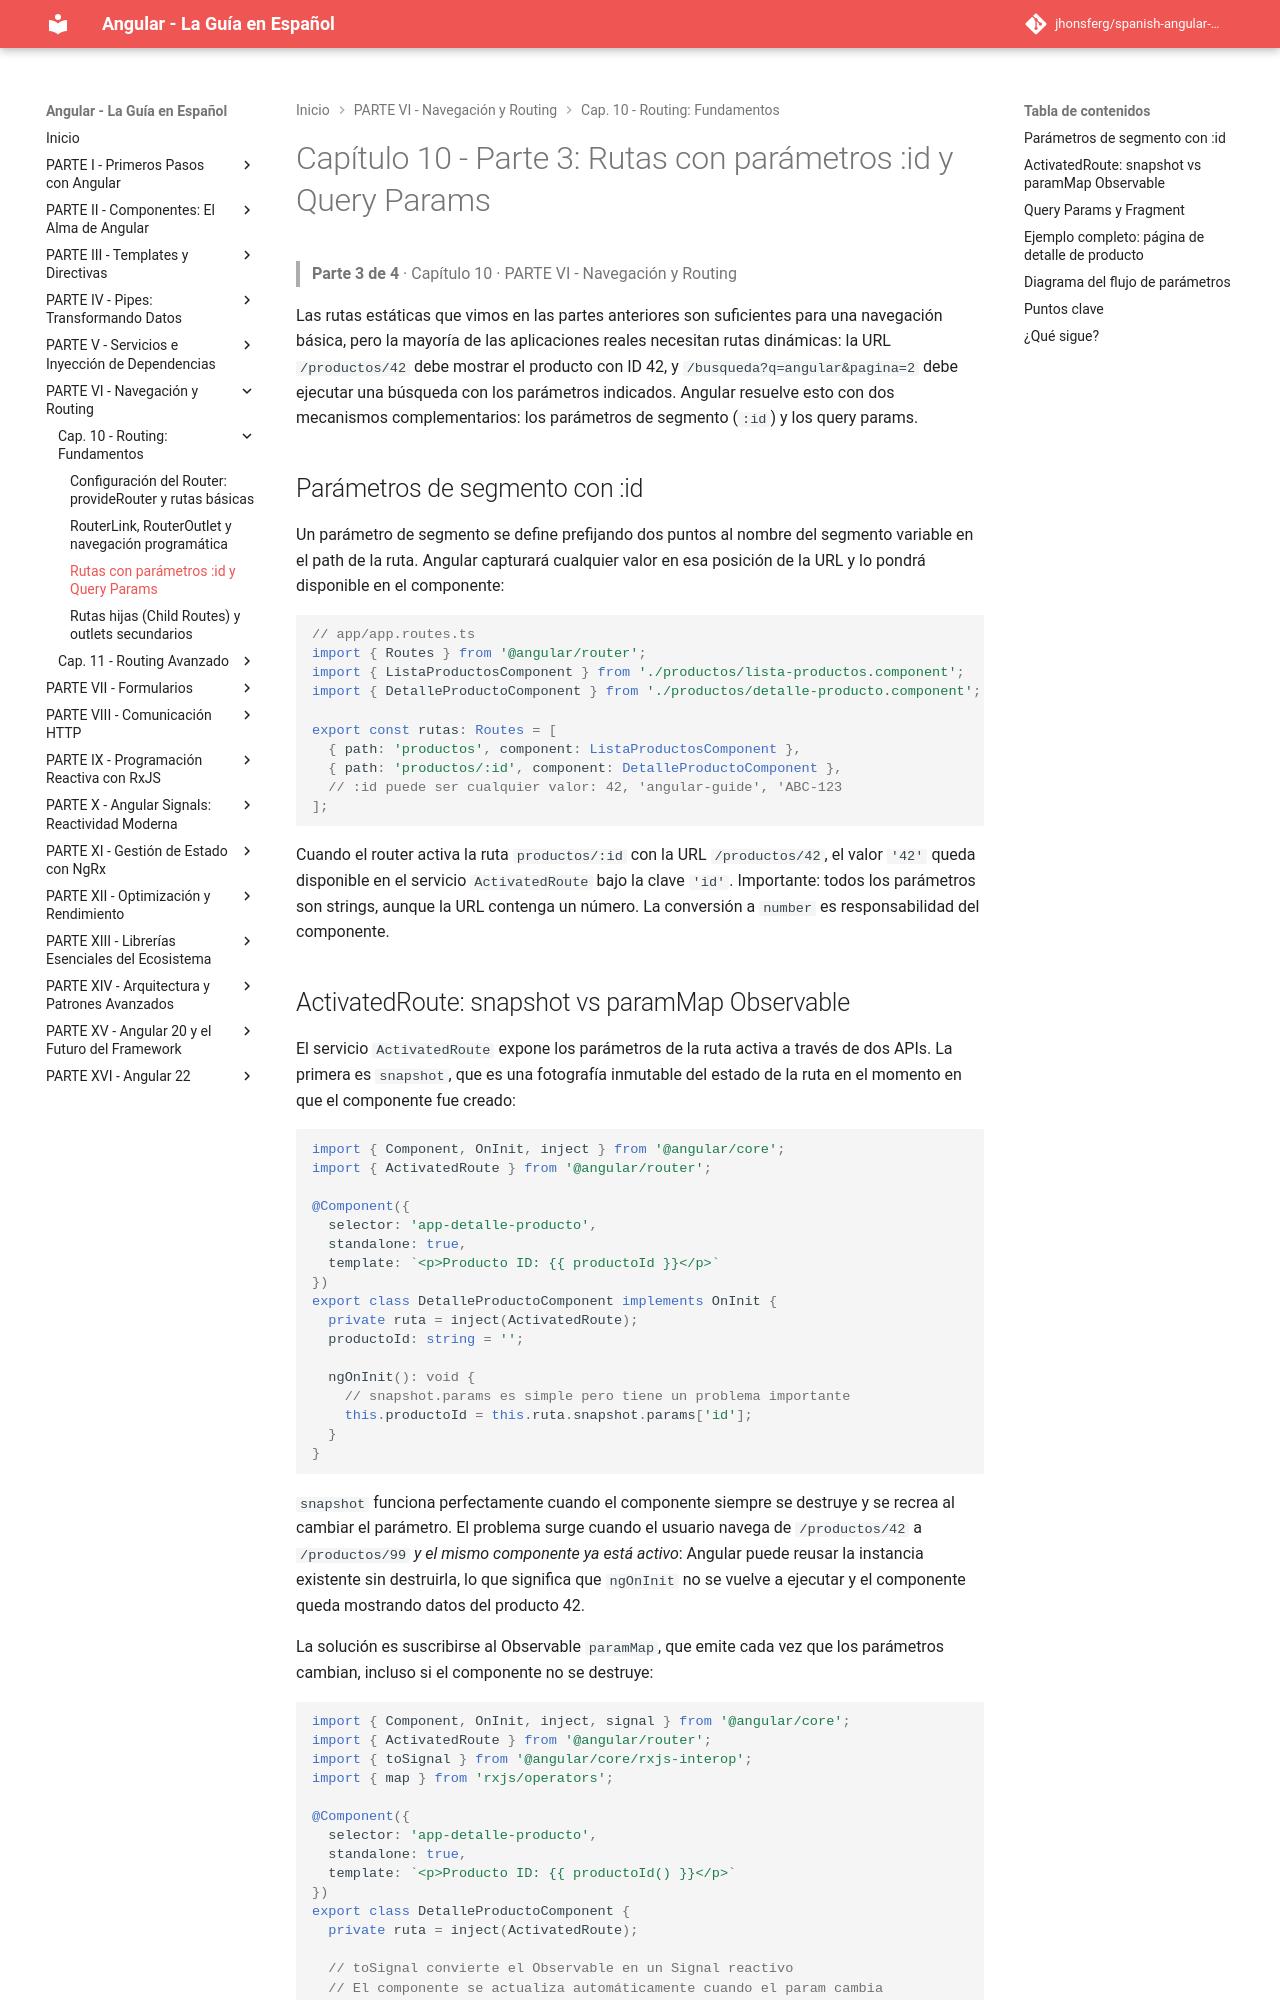

repository: jhonsferg/spanish-angular-guide · page: 10-routing-fundamentos/3-rutas-con-parametros-id-y-query-params/index.html · generator: mkdocs

# Capítulo 10 - Parte 3: Rutas con parámetros :id y Query Params

> **Parte 3 de 4** · Capítulo 10 · PARTE VI - Navegación y Routing

Las rutas estáticas que vimos en las partes anteriores son suficientes para una navegación básica, pero la mayoría de las aplicaciones reales necesitan rutas dinámicas: la URL `/productos/42` debe mostrar el producto con ID 42, y `/busqueda?q=angular&pagina=2` debe ejecutar una búsqueda con los parámetros indicados. Angular resuelve esto con dos mecanismos complementarios: los parámetros de segmento (`:id`) y los query params.

## Parámetros de segmento con :id

Un parámetro de segmento se define prefijando dos puntos al nombre del segmento variable en el path de la ruta. Angular capturará cualquier valor en esa posición de la URL y lo pondrá disponible en el componente:

```typescript
// app/app.routes.ts
import { Routes } from '@angular/router';
import { ListaProductosComponent } from './productos/lista-productos.component';
import { DetalleProductoComponent } from './productos/detalle-producto.component';

export const rutas: Routes = [
  { path: 'productos', component: ListaProductosComponent },
  { path: 'productos/:id', component: DetalleProductoComponent },
  // :id puede ser cualquier valor: 42, 'angular-guide', 'ABC-123
];
```

Cuando el router activa la ruta `productos/:id` con la URL `/productos/42`, el valor `'42'` queda disponible en el servicio `ActivatedRoute` bajo la clave `'id'`. Importante: todos los parámetros son strings, aunque la URL contenga un número. La conversión a `number` es responsabilidad del componente.
